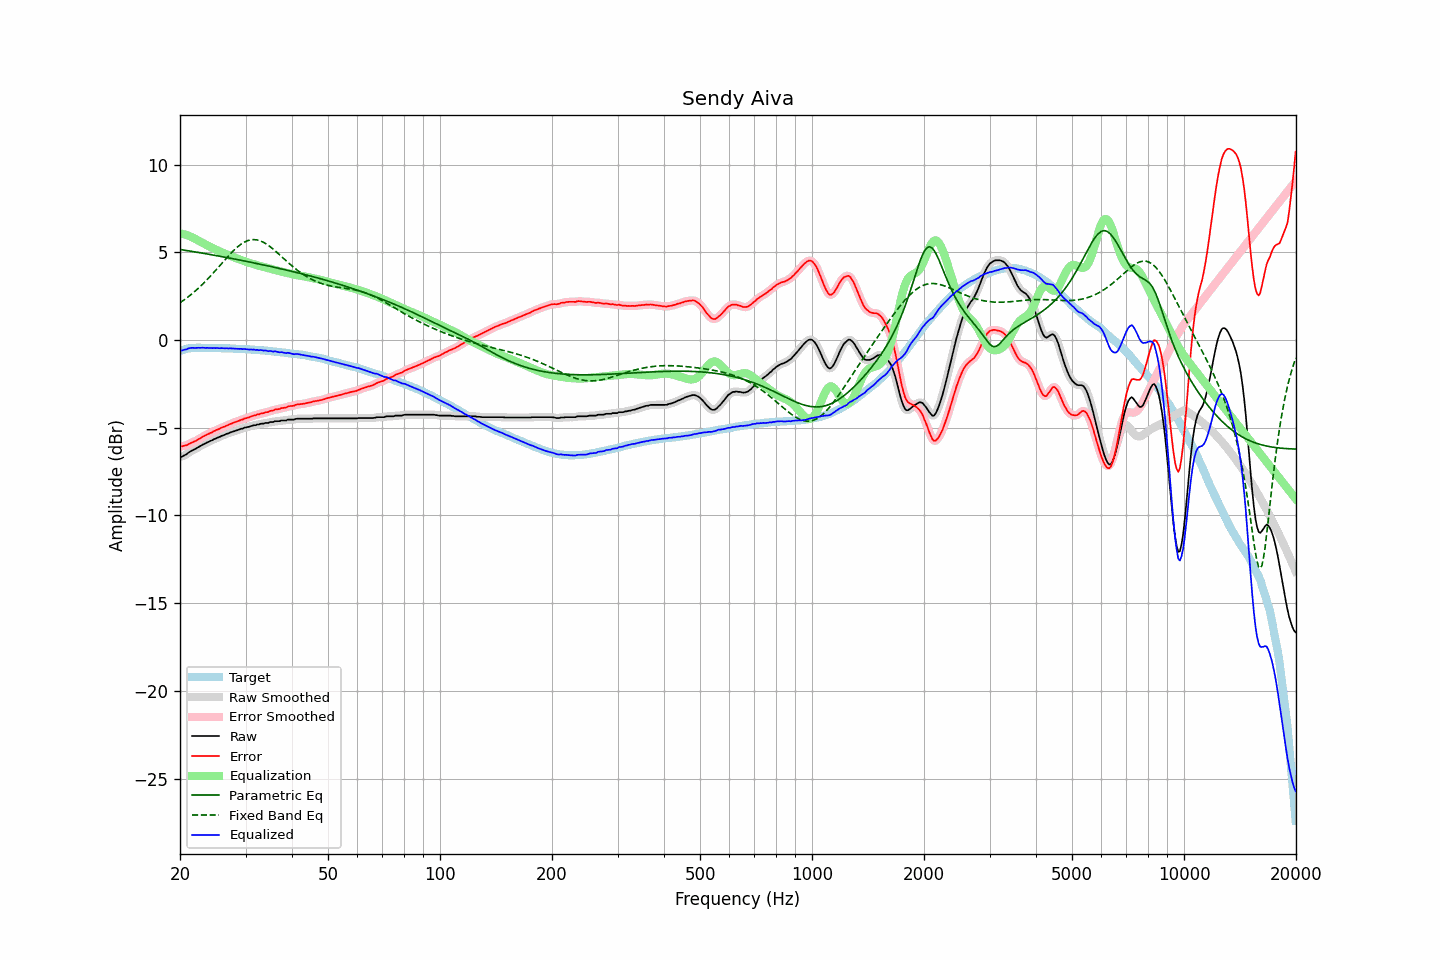

The table this chart was drawn from, first rows:
frequency, raw, error, smoothed, error_smoothed, equalization, parametric_eq, fixed_band_eq, equalized_raw, equalized_smoothed, target
20.00, -6.67, -6.05, -6.68, -6.05, 6.07, 5.16, 2.12, -0.60, -0.60, -0.62
20.20, -6.66, -6.07, -6.65, -6.05, 6.05, 5.14, 2.19, -0.60, -0.59, -0.59
20.40, -6.61, -6.04, -6.61, -6.05, 6.03, 5.13, 2.25, -0.58, -0.58, -0.56
20.61, -6.56, -6.02, -6.57, -6.03, 6.01, 5.11, 2.31, -0.55, -0.56, -0.54
20.81, -6.52, -6.00, -6.51, -5.99, 5.98, 5.10, 2.38, -0.54, -0.52, -0.51
21.02, -6.44, -5.96, -6.45, -5.95, 5.95, 5.08, 2.45, -0.49, -0.50, -0.48
21.23, -6.38, -5.91, -6.38, -5.91, 5.91, 5.07, 2.52, -0.46, -0.47, -0.47
21.44, -6.33, -5.86, -6.33, -5.86, 5.88, 5.05, 2.60, -0.45, -0.45, -0.46
21.66, -6.28, -5.83, -6.28, -5.83, 5.83, 5.04, 2.67, -0.45, -0.45, -0.45
21.87, -6.24, -5.78, -6.23, -5.78, 5.78, 5.02, 2.75, -0.46, -0.45, -0.45
22.09, -6.19, -5.74, -6.18, -5.74, 5.73, 5.01, 2.83, -0.46, -0.45, -0.44
22.31, -6.13, -5.68, -6.13, -5.69, 5.68, 4.99, 2.91, -0.45, -0.45, -0.44
22.54, -6.08, -5.64, -6.08, -5.63, 5.63, 4.98, 3.00, -0.45, -0.45, -0.44
22.76, -6.03, -5.58, -6.02, -5.58, 5.58, 4.96, 3.08, -0.45, -0.44, -0.44
22.99, -5.97, -5.52, -5.98, -5.53, 5.53, 4.95, 3.17, -0.44, -0.45, -0.45
23.22, -5.93, -5.48, -5.93, -5.47, 5.48, 4.93, 3.26, -0.45, -0.45, -0.45
23.45, -5.89, -5.43, -5.88, -5.43, 5.43, 4.92, 3.36, -0.46, -0.45, -0.45
23.69, -5.83, -5.38, -5.84, -5.38, 5.38, 4.90, 3.45, -0.45, -0.45, -0.45
23.92, -5.80, -5.34, -5.80, -5.34, 5.34, 4.88, 3.55, -0.46, -0.46, -0.45
24.16, -5.75, -5.29, -5.75, -5.30, 5.29, 4.87, 3.65, -0.46, -0.46, -0.45
24.40, -5.72, -5.26, -5.71, -5.25, 5.25, 4.85, 3.74, -0.47, -0.46, -0.45
24.65, -5.66, -5.20, -5.67, -5.21, 5.21, 4.83, 3.85, -0.45, -0.46, -0.46
24.89, -5.63, -5.16, -5.62, -5.16, 5.16, 4.82, 3.95, -0.46, -0.46, -0.46
25.14, -5.58, -5.11, -5.58, -5.12, 5.12, 4.80, 4.05, -0.46, -0.46, -0.46
25.39, -5.55, -5.08, -5.55, -5.08, 5.08, 4.78, 4.16, -0.47, -0.47, -0.46
25.65, -5.51, -5.05, -5.50, -5.04, 5.04, 4.77, 4.26, -0.47, -0.47, -0.46
25.91, -5.46, -4.99, -5.47, -5.00, 5.00, 4.75, 4.37, -0.46, -0.47, -0.47
26.16, -5.43, -4.95, -5.43, -4.95, 4.96, 4.73, 4.47, -0.47, -0.47, -0.47
26.43, -5.40, -4.93, -5.39, -4.92, 4.92, 4.72, 4.57, -0.48, -0.47, -0.47
26.69, -5.35, -4.88, -5.36, -4.88, 4.88, 4.70, 4.68, -0.47, -0.48, -0.47
26.96, -5.33, -4.86, -5.32, -4.84, 4.84, 4.68, 4.78, -0.49, -0.48, -0.47
27.23, -5.28, -4.80, -5.28, -4.80, 4.80, 4.66, 4.88, -0.48, -0.48, -0.48
27.50, -5.25, -4.77, -5.25, -4.77, 4.77, 4.65, 4.97, -0.48, -0.48, -0.48
27.77, -5.22, -4.72, -5.22, -4.73, 4.73, 4.63, 5.06, -0.49, -0.49, -0.49
28.05, -5.19, -4.69, -5.19, -4.69, 4.69, 4.61, 5.15, -0.50, -0.50, -0.49
28.33, -5.16, -4.65, -5.16, -4.66, 4.66, 4.59, 5.24, -0.50, -0.50, -0.50
28.62, -5.13, -4.63, -5.13, -4.62, 4.62, 4.57, 5.32, -0.51, -0.51, -0.50
28.90, -5.10, -4.59, -5.10, -4.59, 4.59, 4.56, 5.39, -0.51, -0.51, -0.50
29.19, -5.06, -4.55, -5.07, -4.56, 4.56, 4.54, 5.46, -0.50, -0.51, -0.51
29.48, -5.05, -4.53, -5.04, -4.52, 4.52, 4.52, 5.52, -0.52, -0.51, -0.51
29.78, -5.00, -4.48, -5.01, -4.49, 4.49, 4.50, 5.57, -0.51, -0.52, -0.52
30.08, -4.99, -4.47, -4.99, -4.46, 4.46, 4.48, 5.62, -0.53, -0.53, -0.52
30.38, -4.96, -4.43, -4.96, -4.43, 4.43, 4.46, 5.66, -0.53, -0.53, -0.53
30.68, -4.95, -4.42, -4.94, -4.40, 4.40, 4.45, 5.68, -0.55, -0.54, -0.53
30.99, -4.91, -4.37, -4.91, -4.37, 4.37, 4.43, 5.71, -0.54, -0.54, -0.54
31.30, -4.89, -4.34, -4.89, -4.34, 4.34, 4.41, 5.72, -0.55, -0.55, -0.55
31.61, -4.86, -4.31, -4.86, -4.31, 4.31, 4.39, 5.72, -0.55, -0.55, -0.55
31.93, -4.86, -4.30, -4.85, -4.29, 4.28, 4.37, 5.71, -0.58, -0.57, -0.56
32.24, -4.82, -4.25, -4.83, -4.26, 4.26, 4.35, 5.70, -0.56, -0.57, -0.57
32.57, -4.82, -4.25, -4.81, -4.23, 4.23, 4.33, 5.67, -0.59, -0.58, -0.57
32.89, -4.78, -4.20, -4.79, -4.21, 4.21, 4.31, 5.65, -0.57, -0.58, -0.58
33.22, -4.77, -4.18, -4.77, -4.18, 4.18, 4.29, 5.61, -0.59, -0.59, -0.59
33.55, -4.77, -4.17, -4.75, -4.16, 4.16, 4.27, 5.56, -0.61, -0.59, -0.59
33.89, -4.73, -4.13, -4.75, -4.14, 4.14, 4.25, 5.51, -0.59, -0.61, -0.60
34.23, -4.73, -4.12, -4.73, -4.12, 4.11, 4.23, 5.45, -0.62, -0.62, -0.61
34.57, -4.73, -4.11, -4.71, -4.08, 4.09, 4.21, 5.39, -0.64, -0.62, -0.62
34.92, -4.68, -4.05, -4.70, -4.07, 4.06, 4.19, 5.32, -0.62, -0.64, -0.63
35.27, -4.68, -4.04, -4.68, -4.04, 4.04, 4.17, 5.25, -0.64, -0.64, -0.64
35.62, -4.68, -4.03, -4.66, -4.00, 4.01, 4.15, 5.17, -0.67, -0.65, -0.65
35.97, -4.63, -3.97, -4.65, -3.98, 3.99, 4.13, 5.09, -0.64, -0.66, -0.66
... 635 more rows
